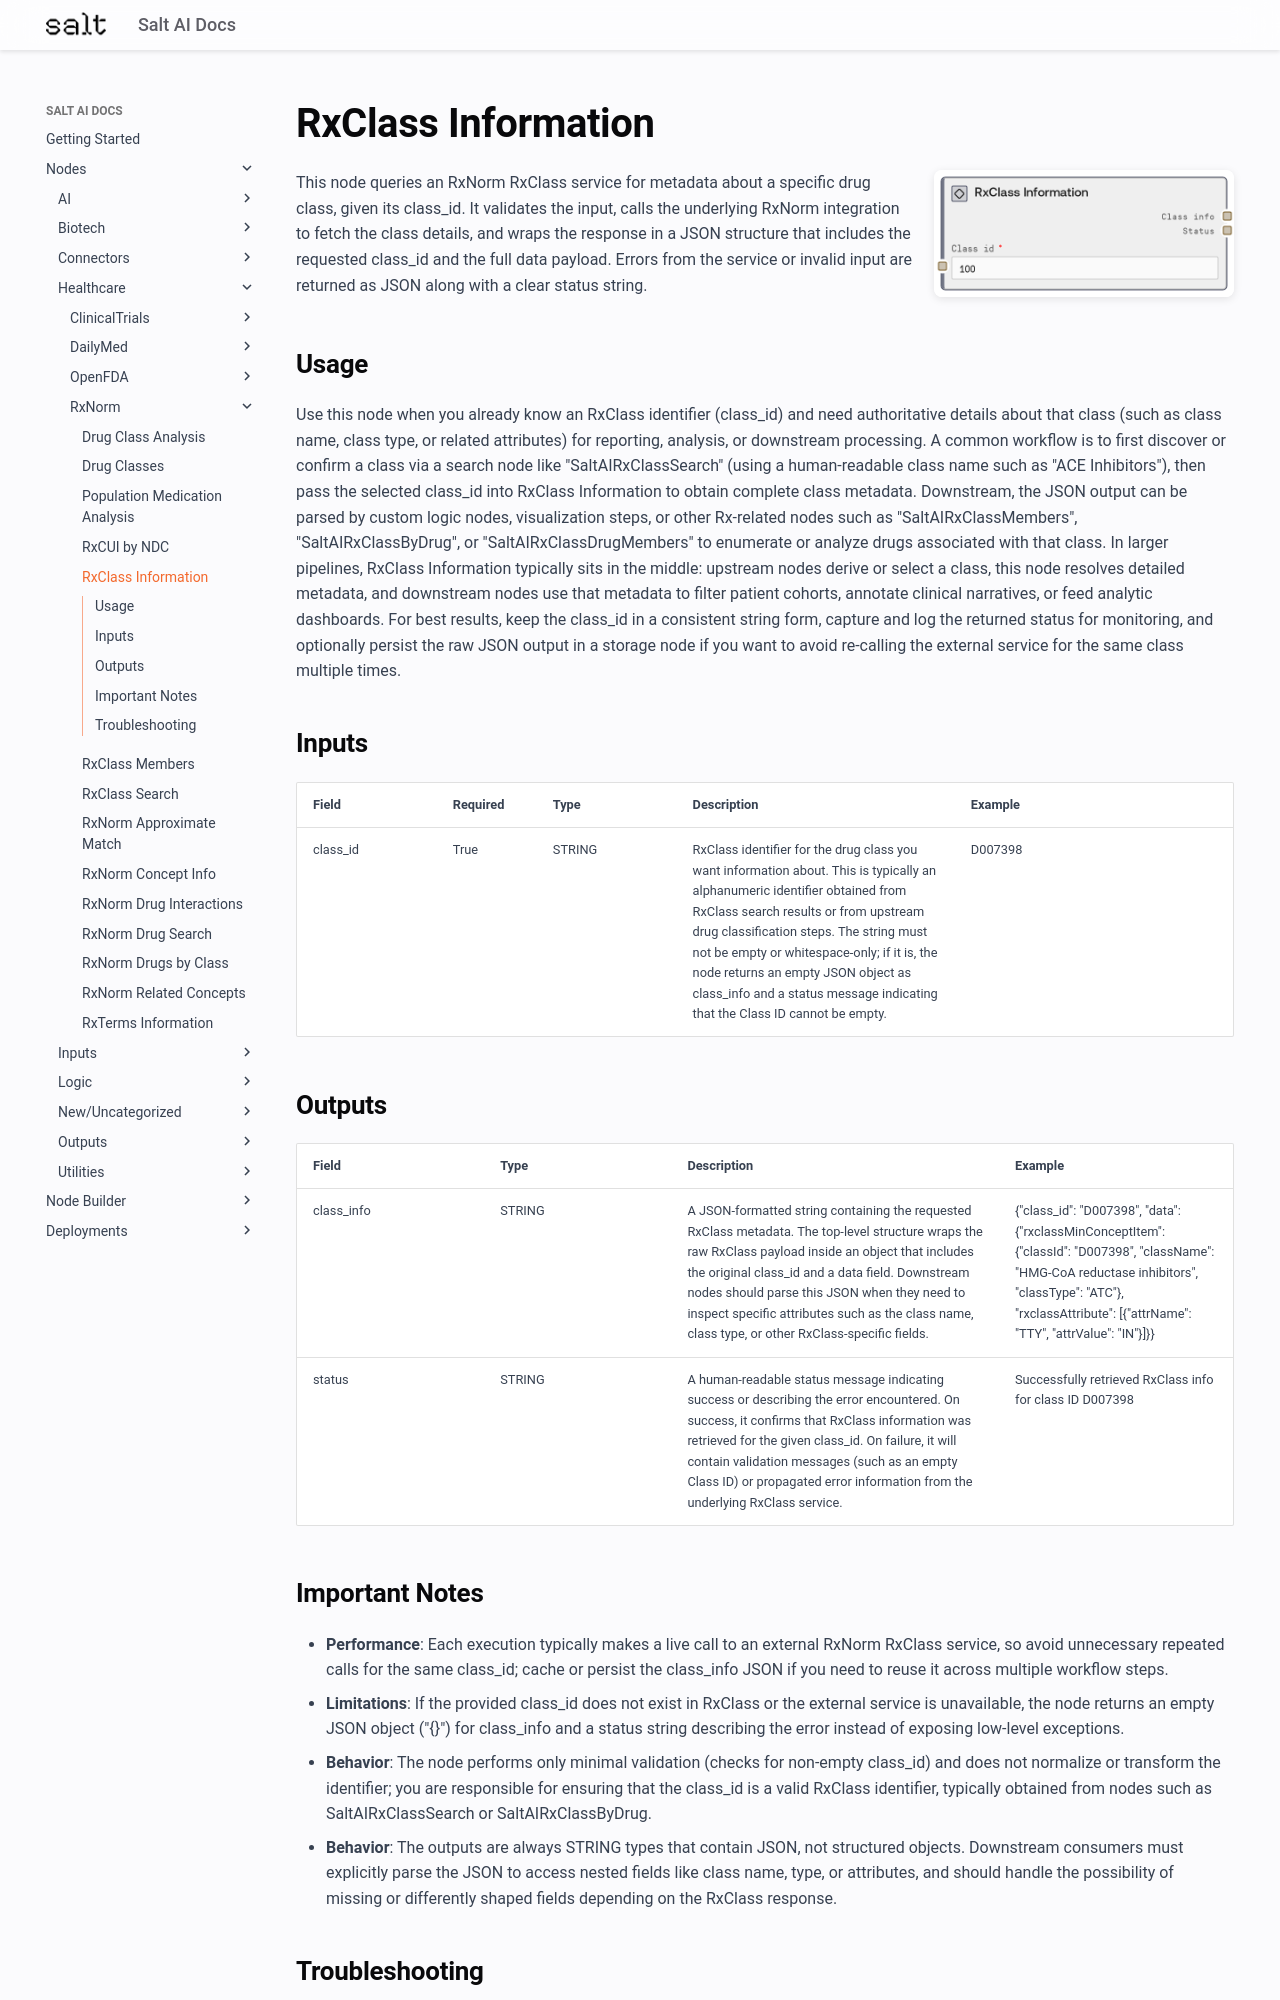

repository: get-salt-AI/SaltAI-Web-Docs · page: nodes/md/healthcare/rxnorm/saltairxclassinfo/index.html · generator: mkdocs

# RxClass Information

<div style="display: flex; gap: 20px; align-items: flex-start; margin-bottom: 20px;">
<div style="flex: 1; min-width: 0;">

This node queries an RxNorm RxClass service for metadata about a specific drug class, given its class_id. It validates the input, calls the underlying RxNorm integration to fetch the class details, and wraps the response in a JSON structure that includes the requested class_id and the full data payload. Errors from the service or invalid input are returned as JSON along with a clear status string.

</div>
<div style="flex: 0 0 300px;"><img src="../../../../images/previews/healthcare/rxnorm/saltairxclassinfo.png" alt="Preview" style="width: 100%; border-radius: 8px; box-shadow: 0 2px 8px rgba(0,0,0,0.1);" /></div>
</div>

## Usage

Use this node when you already know an RxClass identifier (class_id) and need authoritative details about that class (such as class name, class type, or related attributes) for reporting, analysis, or downstream processing. A common workflow is to first discover or confirm a class via a search node like "SaltAIRxClassSearch" (using a human-readable class name such as "ACE Inhibitors"), then pass the selected class_id into RxClass Information to obtain complete class metadata. Downstream, the JSON output can be parsed by custom logic nodes, visualization steps, or other Rx-related nodes such as "SaltAIRxClassMembers", "SaltAIRxClassByDrug", or "SaltAIRxClassDrugMembers" to enumerate or analyze drugs associated with that class. In larger pipelines, RxClass Information typically sits in the middle: upstream nodes derive or select a class, this node resolves detailed metadata, and downstream nodes use that metadata to filter patient cohorts, annotate clinical narratives, or feed analytic dashboards. For best results, keep the class_id in a consistent string form, capture and log the returned status for monitoring, and optionally persist the raw JSON output in a storage node if you want to avoid re-calling the external service for the same class multiple times.

## Inputs

<div style="overflow-x: auto;">
<table style="table-layout: fixed; width: 100%;">
<colgroup>
<col style="width: 15%;">
<col style="width: 10%;">
<col style="width: 15%;">
<col style="width: 30%;">
<col style="width: 30%;">
</colgroup>
<thead><tr><th>Field</th><th>Required</th><th>Type</th><th>Description</th><th>Example</th></tr></thead>
<tbody>
<tr><td style="word-wrap: break-word;">class_id</td><td>True</td><td style="word-wrap: break-word;">STRING</td><td style="word-wrap: break-word;">RxClass identifier for the drug class you want information about. This is typically an alphanumeric identifier obtained from RxClass search results or from upstream drug classification steps. The string must not be empty or whitespace-only; if it is, the node returns an empty JSON object as class_info and a status message indicating that the Class ID cannot be empty.</td><td style="word-wrap: break-word;">D007398</td></tr>
</tbody>
</table>
</div>

## Outputs

<div style="overflow-x: auto;">
<table style="table-layout: fixed; width: 100%;">
<colgroup>
<col style="width: 20%;">
<col style="width: 20%;">
<col style="width: 35%;">
<col style="width: 25%;">
</colgroup>
<thead><tr><th>Field</th><th>Type</th><th>Description</th><th>Example</th></tr></thead>
<tbody>
<tr><td style="word-wrap: break-word;">class_info</td><td style="word-wrap: break-word;">STRING</td><td style="word-wrap: break-word;">A JSON-formatted string containing the requested RxClass metadata. The top-level structure wraps the raw RxClass payload inside an object that includes the original class_id and a data field. Downstream nodes should parse this JSON when they need to inspect specific attributes such as the class name, class type, or other RxClass-specific fields.</td><td style="word-wrap: break-word;">{"class_id": "D007398", "data": {"rxclassMinConceptItem": {"classId": "D007398", "className": "HMG-CoA reductase inhibitors", "classType": "ATC"}, "rxclassAttribute": [{"attrName": "TTY", "attrValue": "IN"}]}}</td></tr>
<tr><td style="word-wrap: break-word;">status</td><td style="word-wrap: break-word;">STRING</td><td style="word-wrap: break-word;">A human-readable status message indicating success or describing the error encountered. On success, it confirms that RxClass information was retrieved for the given class_id. On failure, it will contain validation messages (such as an empty Class ID) or propagated error information from the underlying RxClass service.</td><td style="word-wrap: break-word;">Successfully retrieved RxClass info for class ID D007398</td></tr>
</tbody>
</table>
</div>
